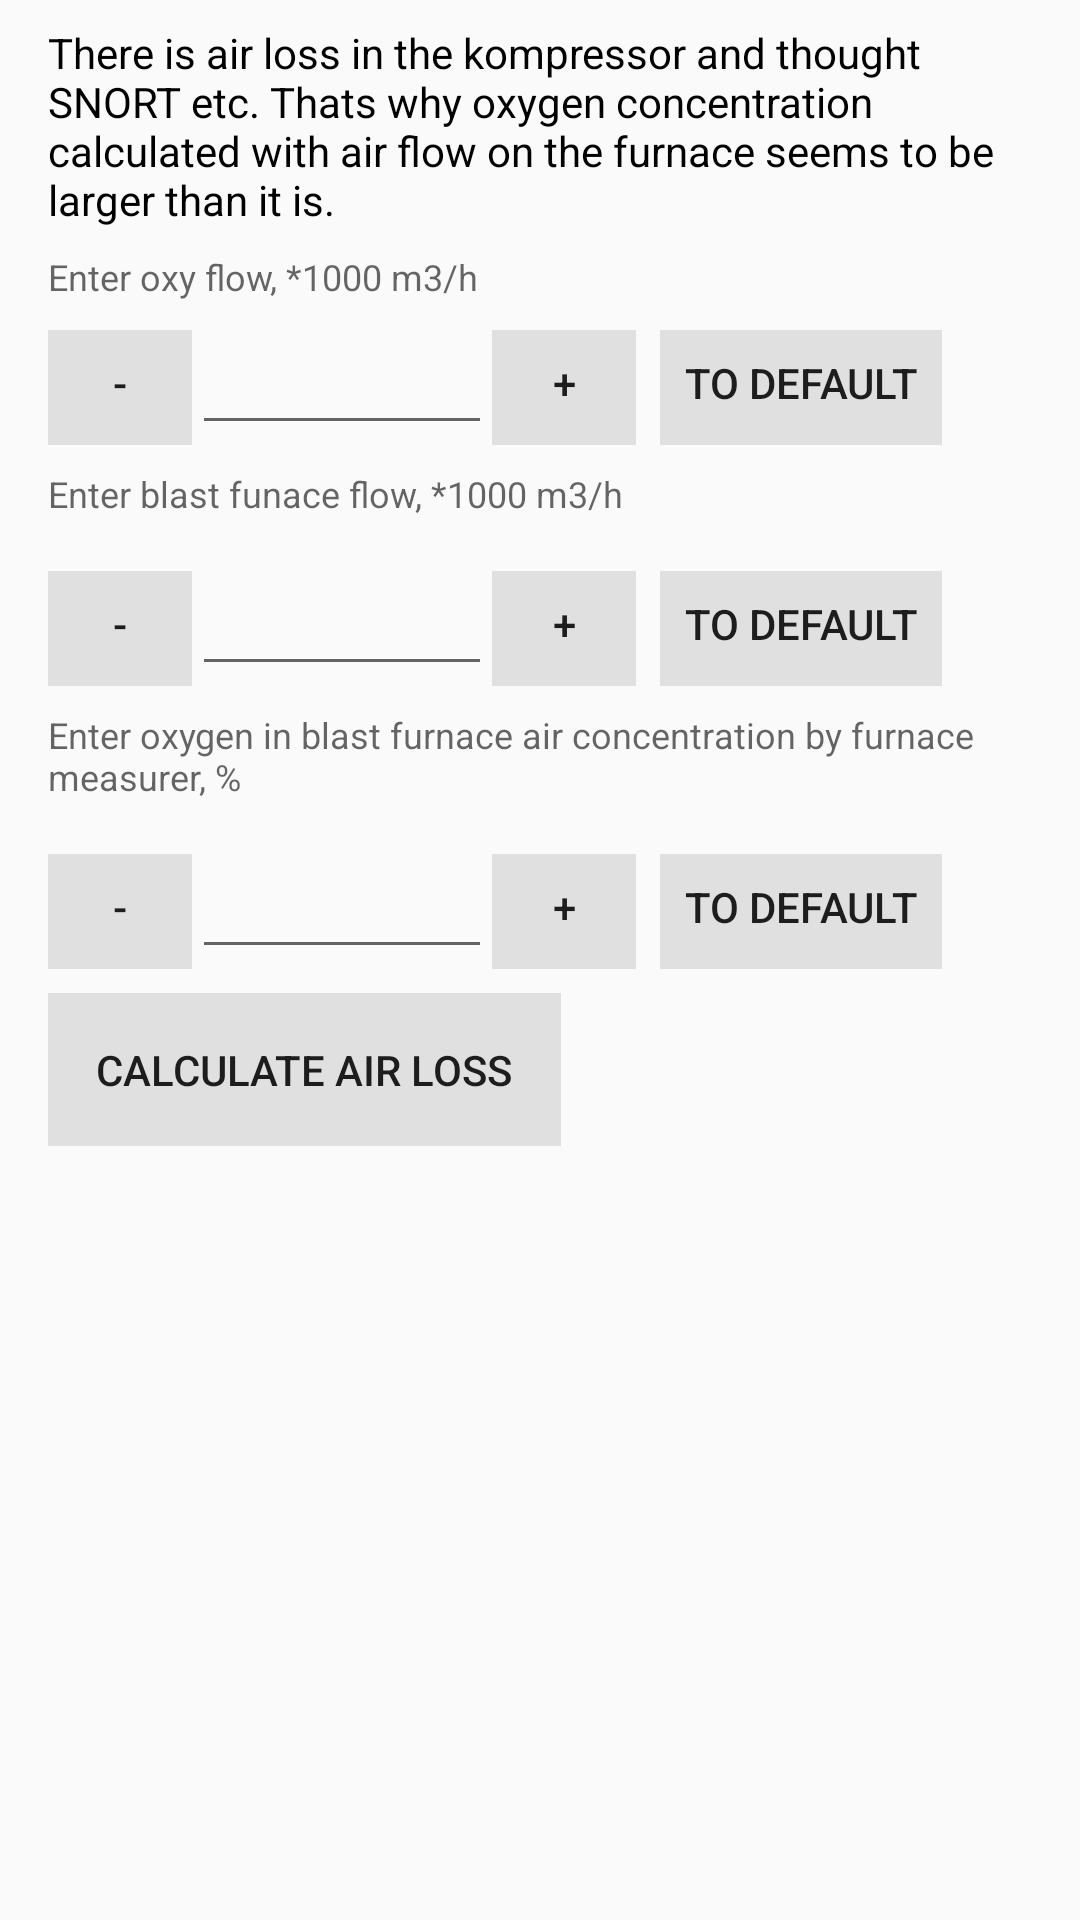

This screen was rendered from an Android layout file. Write that file and the resources it references.
<!-- AndroidManifest.xml: application theme AppTheme -->
<!-- res/layout/activity_detailed_solution.xml -->
<?xml version="1.0" encoding="utf-8"?>
<ScrollView xmlns:android="http://schemas.android.com/apk/res/android"
    xmlns:tools="http://schemas.android.com/tools"
    android:layout_width="match_parent"
    android:layout_height="match_parent"
    tools:context=".DetailedSolution">

    <LinearLayout
        android:layout_width="match_parent"
        android:layout_height="wrap_content"
        android:orientation="vertical">
        
        <ImageView
            android:layout_width="match_parent"
            android:layout_height="wrap_content"
            android:adjustViewBounds="true"
            android:contentDescription="@null"
            android:cropToPadding="true"
            android:scaleType="centerInside"
            android:src="@drawable/middle_banner" />

        <TextView
            android:layout_width="wrap_content"
            android:layout_height="wrap_content"
            android:layout_marginLeft="16dp"
            android:layout_marginRight="16dp"
            android:layout_marginTop="8dp"
            android:text="@string/intro_detailed"
            android:textColor="#000000"
            android:textSize="14sp" />

        <TextView
            android:layout_width="wrap_content"
            android:layout_height="wrap_content"
            android:layout_marginLeft="16dp"
            android:layout_marginRight="16dp"
            android:layout_marginTop="8dp"
            android:text="@string/enter_oxyFlow"
            android:textAppearance="@style/TextAppearance.AppCompat.Caption" />

        <LinearLayout
            android:layout_width="wrap_content"
            android:layout_height="wrap_content"
            android:layout_marginLeft="16dp"
            android:layout_marginRight="16dp"
            android:orientation="horizontal">

            <TextView

                android:id="@+id/decrOxyFlow"
                android:layout_width="48dp"
                android:layout_height="48dp"
                android:background="#e0e0e0"
                android:padding="8dp"
                android:text="@string/decrement"
                android:textAlignment="center"
                android:textAppearance="@style/TextAppearance.AppCompat.Button"
                android:visibility="visible"

                />

            <EditText
                android:id="@+id/inputOxyFlow"
                style="@style/Widget.AppCompat.EditText"
                android:layout_width="100dp"
                android:layout_height="48dp"
                android:inputType="numberDecimal"
                android:padding="8dp"
                android:text=""
                android:textAlignment="center"
                android:textAppearance="@style/TextAppearance.AppCompat.Large" />


            <TextView
                android:id="@+id/incrOxyFlow"
                android:layout_width="48dp"
                android:layout_height="48dp"
                android:background="#e0e0e0"
                android:padding="8dp"
                android:text="@string/increment"
                android:textAlignment="center"
                android:textAppearance="@style/TextAppearance.AppCompat.Button"
                android:visibility="visible" />

            <TextView
                android:id="@+id/toDefaultOxyFlow"
                android:layout_width="wrap_content"
                android:layout_height="48dp"
                android:layout_marginLeft="8dp"
                android:layout_marginStart="8dp"
                android:background="#e0e0e0"
                android:padding="8dp"
                android:text="@string/to_default_button"
                android:textAlignment="center"
                android:textAppearance="@style/TextAppearance.AppCompat.Button"
                android:visibility="visible" />


        </LinearLayout>

        <TextView
            android:id="@+id/warning_oxyFlow"
            android:layout_width="wrap_content"
            android:layout_height="wrap_content"
            android:layout_marginLeft="16dp"
            android:layout_marginRight="16dp"
            android:layout_marginTop="8dp"
            android:text=""
            android:textAppearance="@style/TextAppearance.AppCompat.Caption"
            android:visibility="gone" />

        <TextView
            android:layout_width="wrap_content"
            android:layout_height="wrap_content"
            android:layout_marginLeft="16dp"
            android:layout_marginRight="16dp"
            android:layout_marginTop="8dp"
            android:text="@string/enter_air_flow"
            android:textAppearance="@style/TextAppearance.AppCompat.Caption" />

        <LinearLayout
            android:layout_width="match_parent"
            android:layout_height="wrap_content"
            android:layout_gravity="center_horizontal"
            android:layout_marginLeft="16dp"
            android:layout_marginRight="16dp"
            android:layout_marginTop="8dp"
            android:orientation="horizontal">

            <TextView

                android:id="@+id/decrAirFlow"
                android:layout_width="48dp"
                android:layout_height="48dp"
                android:background="#e0e0e0"
                android:padding="8dp"
                android:text="@string/decrement"
                android:textAlignment="center"
                android:textAppearance="@style/TextAppearance.AppCompat.Button"
                android:visibility="visible" />

            <EditText
                android:id="@+id/inputAirFlow"
                style="@style/Widget.AppCompat.EditText"
                android:layout_width="100dp"
                android:layout_height="48dp"
                android:inputType="numberDecimal"
                android:padding="8dp"
                android:text=""
                android:textAlignment="center"
                android:textAppearance="@style/TextAppearance.AppCompat.Large" />

            <TextView
                android:id="@+id/incrAirFlow"
                android:layout_width="48dp"
                android:layout_height="48dp"
                android:background="#e0e0e0"
                android:padding="8dp"
                android:text="@string/increment"
                android:textAlignment="center"
                android:textAppearance="@style/TextAppearance.AppCompat.Button"
                android:visibility="visible" />

            <TextView
                android:id="@+id/toDefaultAirFlow"
                android:layout_width="wrap_content"
                android:layout_height="48dp"
                android:layout_marginLeft="8dp"
                android:layout_marginStart="8dp"
                android:background="#e0e0e0"
                android:padding="8dp"
                android:text="@string/to_default_button"
                android:textAlignment="center"
                android:textAppearance="@style/TextAppearance.AppCompat.Button"
                android:visibility="visible" />

        </LinearLayout>

        <TextView
            android:id="@+id/warning_airFlow"
            android:layout_width="wrap_content"
            android:layout_height="wrap_content"
            android:layout_marginLeft="16dp"
            android:layout_marginRight="16dp"
            android:layout_marginTop="8dp"
            android:text=""
            android:textAppearance="@style/TextAppearance.AppCompat.Caption"
            android:visibility="gone" />

        <TextView
            android:layout_width="wrap_content"
            android:layout_height="wrap_content"
            android:layout_marginLeft="16dp"
            android:layout_marginRight="16dp"
            android:layout_marginTop="8dp"
            android:text="@string/enter_oxyConc_furnace"
            android:textAppearance="@style/TextAppearance.AppCompat.Caption" />

        <LinearLayout
            android:layout_width="wrap_content"
            android:layout_height="wrap_content"
            android:layout_marginLeft="16dp"
            android:layout_marginRight="16dp"
            android:layout_marginTop="8dp"
            android:orientation="horizontal">


            <TextView
                android:id="@+id/decrOxyPer"
                android:layout_width="48dp"
                android:layout_height="48dp"
                android:background="#e0e0e0"
                android:padding="8dp"
                android:text="@string/decrement"
                android:textAlignment="center"
                android:textAppearance="@style/TextAppearance.AppCompat.Button"
                android:visibility="visible" />

            <EditText
                android:id="@+id/inputFurnaceOxyConc"
                style="@style/Widget.AppCompat.EditText"
                android:layout_width="100dp"
                android:layout_height="48dp"
                android:inputType="numberDecimal"
                android:padding="8dp"
                android:text=""
                android:textAlignment="center"
                android:textAppearance="@style/TextAppearance.AppCompat.Large" />

            <TextView
                android:id="@+id/incrOxyPer"
                android:layout_width="48dp"
                android:layout_height="48dp"
                android:background="#e0e0e0"
                android:padding="8dp"
                android:text="@string/increment"
                android:textAlignment="center"
                android:textAppearance="@style/TextAppearance.AppCompat.Button"
                android:visibility="visible" />

            <TextView
                android:id="@+id/toDefaultOxyConc"
                android:layout_width="wrap_content"
                android:layout_height="48dp"
                android:layout_marginLeft="8dp"
                android:layout_marginStart="8dp"
                android:background="#e0e0e0"
                android:padding="8dp"
                android:text="@string/to_default_button"
                android:textAlignment="center"
                android:textAppearance="@style/TextAppearance.AppCompat.Button"
                android:visibility="visible" />


        </LinearLayout>

        <TextView
            android:id="@+id/warning_oxyConc"
            android:layout_width="wrap_content"
            android:layout_height="wrap_content"
            android:layout_marginLeft="16dp"
            android:layout_marginRight="16dp"
            android:layout_marginTop="8dp"
            android:text=""
            android:textAppearance="@style/TextAppearance.AppCompat.Caption"
            android:visibility="gone" />

        <TextView
            android:id="@+id/onCalcDissipation"
            android:layout_width="wrap_content"
            android:layout_height="wrap_content"
            android:layout_marginBottom="16dp"
            android:layout_marginLeft="16dp"
            android:layout_marginRight="16dp"
            android:layout_marginTop="8dp"
            android:background="#e0e0e0"
            android:padding="16dp"
            android:text="@string/find_air_dissipation"
            android:textAppearance="@style/TextAppearance.AppCompat.Button"
            android:visibility="visible" />

    </LinearLayout>
</ScrollView>
<!-- resources referenced by this layout -->
<resources>
  <string name="decrement" translatable="false">-</string>
  <string name="enter_air_flow">Enter blast funace flow, *1000 m3/h</string>
  <string name="enter_oxyConc_furnace">Enter oxygen in blast furnace air concentration by furnace measurer, %</string>
  <string name="enter_oxyFlow">Enter oxy flow, *1000 m3/h</string>
  <string name="find_air_dissipation">Calculate air loss</string>
  <string name="increment" translatable="false">+</string>
  <string name="intro_detailed">There is air loss in the kompressor and thought SNORT etc. Thats why oxygen concentration calculated with air flow on the furnace seems to be larger than it is.</string>
  <string name="to_default_button">to default</string>
  <style name="AppTheme" parent="Theme.AppCompat.Light.DarkActionBar">
          
          <item name="colorPrimary">@color/colorPrimary</item>
          <item name="colorPrimaryDark">@color/colorPrimaryDark</item>
          <item name="colorAccent">@color/colorAccent</item>
      </style>
  <!-- not gathered from this repository: default colours our renderer supplied (Android Studio template values) -->
  <color name="colorPrimary">#FF6200EE</color>
  <color name="colorPrimaryDark">#FF3700B3</color>
  <color name="colorAccent">#FF03DAC5</color>
</resources>
